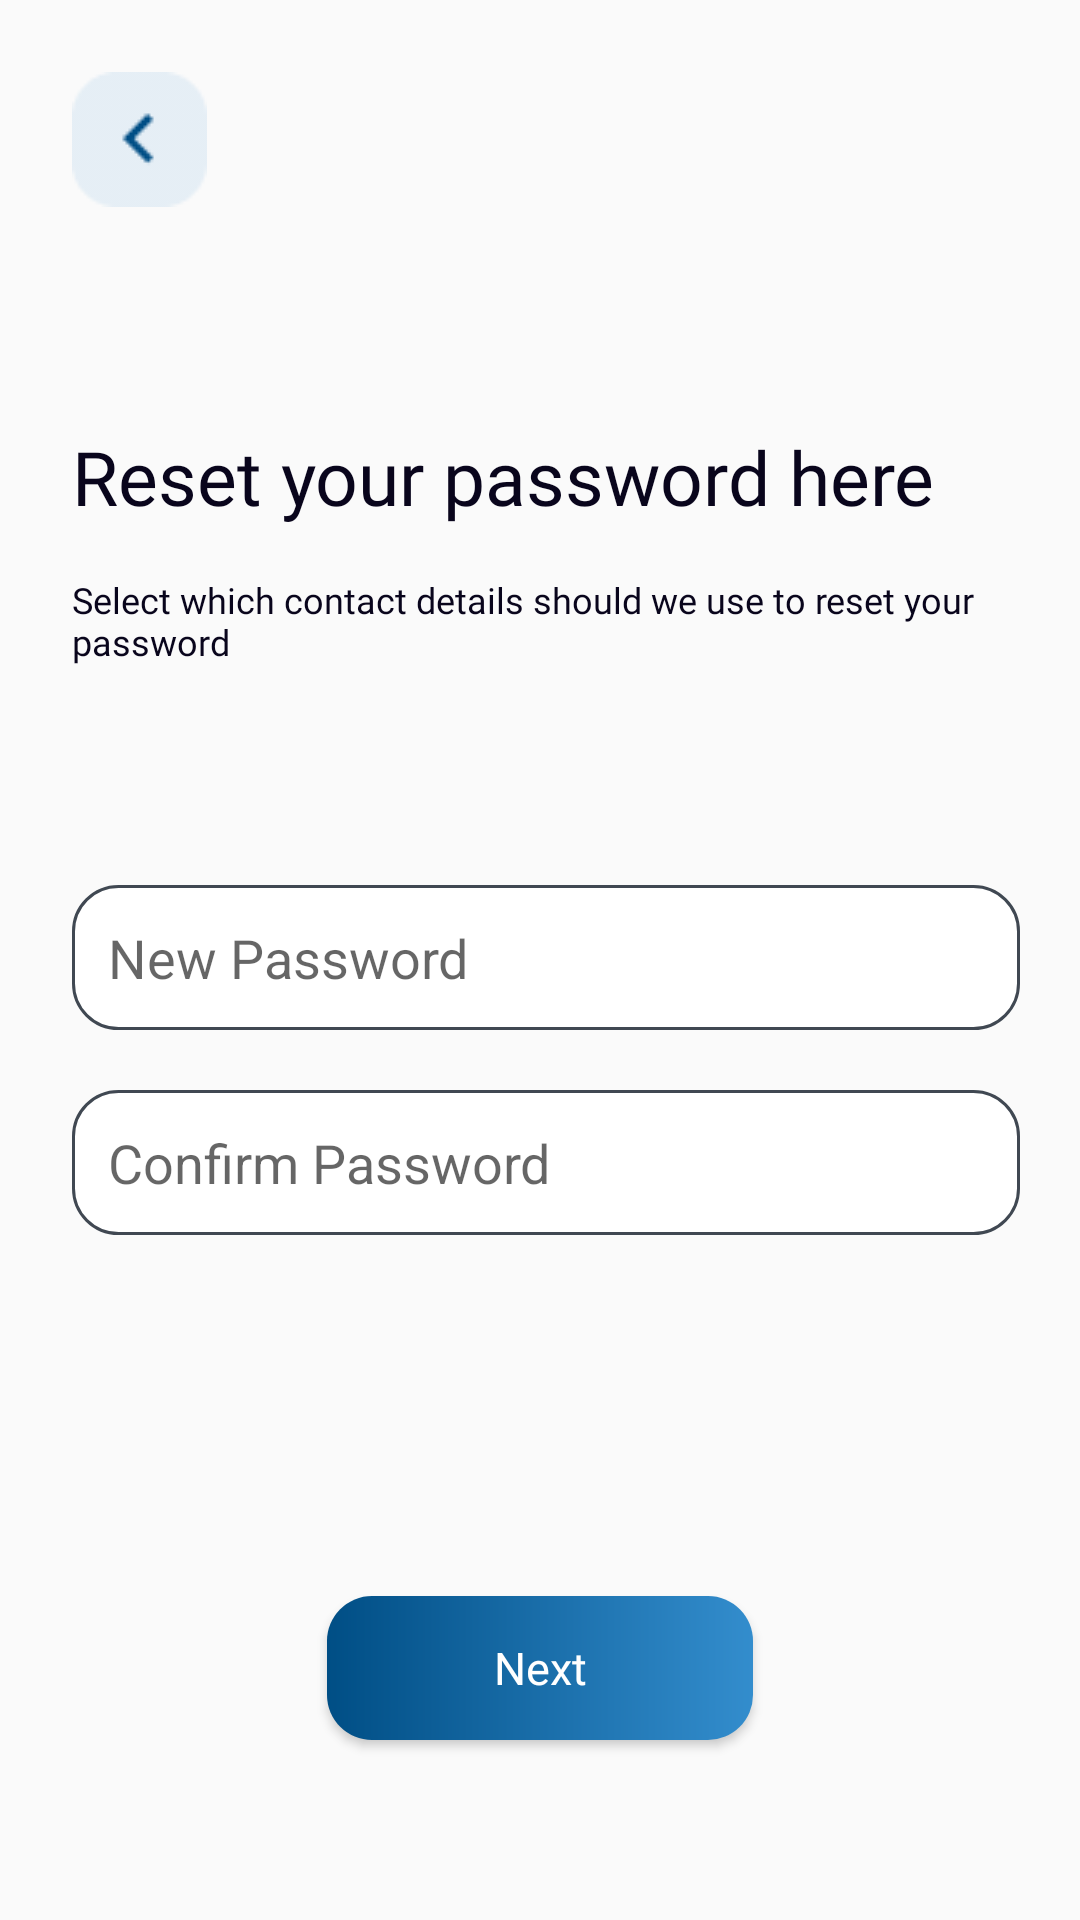

Reconstruct the res/layout file that produces this screen, plus the resources it refers to.
<!-- AndroidManifest.xml: activity theme Theme.AppCompat.DayNight.NoActionBar -->
<!-- res/layout/activity_password.xml -->
<?xml version="1.0" encoding="utf-8"?>
<androidx.constraintlayout.widget.ConstraintLayout xmlns:android="http://schemas.android.com/apk/res/android"
    xmlns:app="http://schemas.android.com/apk/res-auto"
    xmlns:tools="http://schemas.android.com/tools"
    android:layout_width="match_parent"
    android:layout_height="match_parent"
    android:background="@color/color_white"
    tools:context=".PasswordActivity">

    <ImageView
        android:id="@+id/img_btn_back"
        android:layout_width="wrap_content"
        android:layout_height="wrap_content"
        android:layout_marginStart="@dimen/spacing_large"
        android:layout_marginTop="@dimen/spacing_large"
        android:contentDescription="@string/text_imgbtn"
        app:layout_constraintStart_toStartOf="parent"
        app:layout_constraintTop_toTopOf="parent"
        app:srcCompat="@drawable/icon_back" />

    <TextView
        android:id="@+id/tv_code"
        android:layout_width="0dp"
        android:layout_height="wrap_content"
        android:layout_marginTop="@dimen/spacing_top_nis_chat"
        android:layout_marginEnd="@dimen/spacing_regular_large"
        android:fontFamily="@font/popsemibold"
        android:text="@string/text_reset_your_password_here"
        android:textColor="@color/color_black"
        android:textSize="@dimen/font_title_content_large"
        app:layout_constraintEnd_toEndOf="parent"
        app:layout_constraintStart_toStartOf="@id/img_btn_back"
        app:layout_constraintTop_toBottomOf="@id/img_btn_back" />

    <TextView
        android:id="@+id/textView8"
        android:layout_width="0dp"
        android:layout_height="wrap_content"
        android:layout_marginTop="@dimen/spacing_regular"
        android:fontFamily="@font/popreguler"
        android:text="@string/text_select"
        android:textColor="@color/color_black"
        android:textSize="@dimen/font_small"
        app:layout_constraintEnd_toEndOf="@id/tv_code"
        app:layout_constraintStart_toStartOf="@id/tv_code"
        app:layout_constraintTop_toBottomOf="@id/tv_code" />

    <androidx.appcompat.widget.AppCompatEditText
        android:id="@+id/edt_firstname"
        android:layout_width="0dp"
        android:layout_height="wrap_content"
        android:background="@drawable/custom_signup"
        android:ems="10"
        android:layout_marginTop="@dimen/spacing_top_nis_chat"
        android:hint="@string/text_new_password"
        android:inputType="textPassword"
        android:padding="@dimen/font_small"
        app:layout_constraintEnd_toEndOf="@+id/textView8"
        app:layout_constraintStart_toStartOf="@+id/textView8"
        app:layout_constraintTop_toBottomOf="@+id/textView8" />

    <androidx.appcompat.widget.AppCompatEditText
        android:id="@+id/edt_confirm"
        android:layout_width="0dp"
        android:layout_height="wrap_content"
        android:background="@drawable/custom_signup"
        android:ems="10"
        android:layout_marginTop="@dimen/spacing_regular_large"
        android:hint="Confirm Password"
        android:inputType="textPassword"
        android:padding="@dimen/font_small"
        app:layout_constraintEnd_toEndOf="@+id/edt_firstname"
        app:layout_constraintStart_toStartOf="@+id/edt_firstname"
        app:layout_constraintTop_toBottomOf="@+id/edt_firstname" />
    <androidx.appcompat.widget.AppCompatButton
        android:id="@+id/btn_next"
        android:layout_width="0dp"
        android:layout_height="wrap_content"
        android:layout_marginStart="@dimen/spacing_giant_more_one"
        android:layout_marginEnd="@dimen/spacing_giant_more_one"
        android:layout_marginBottom="@dimen/spacing_larger"
        android:background="@drawable/custom_btn_create"
        android:fontFamily="@font/popmedium"
        android:text="@string/text_next"
        android:textAllCaps="false"
        android:textColor="@color/white"
        android:textSize="@dimen/font_large"
        app:layout_constraintBottom_toBottomOf="parent"
        app:layout_constraintEnd_toEndOf="parent"
        app:layout_constraintStart_toStartOf="parent" />

</androidx.constraintlayout.widget.ConstraintLayout>
<!-- resources referenced by this layout -->
<resources>
  <color name="color_black">#09051C</color>
  <color name="color_white">#FAFAFA</color>
  <color name="white">#FFFFFFFF</color>
  <dimen name="font_large">15sp</dimen>
  <dimen name="font_small">12sp</dimen>
  <dimen name="font_title_content_large">25sp</dimen>
  <dimen name="spacing_giant_more_one">109dp</dimen>
  <dimen name="spacing_large">24dp</dimen>
  <dimen name="spacing_larger">60dp</dimen>
  <dimen name="spacing_regular">16dp</dimen>
  <dimen name="spacing_regular_large">20dp</dimen>
  <dimen name="spacing_top_nis_chat">73dp</dimen>
  <!-- drawable custom_btn_create (drawable) -->
  <?xml version="1.0" encoding="utf-8"?>
  <shape xmlns:android="http://schemas.android.com/apk/res/android">
      <gradient android:startColor="@color/color_blue70" android:endColor="@color/color_blue80"/>
      <corners android:radius="@dimen/spacing_small"/>
  </shape>
  <!-- drawable custom_signup (drawable) -->
  <?xml version="1.0" encoding="utf-8"?>
  <shape xmlns:android="http://schemas.android.com/apk/res/android">
      <solid android:color="@color/white" />
      <stroke android:color="@color/color_gray4" android:width="1dp"/>
      <corners android:radius="@dimen/spacing_small"/>
      <size android:width="@dimen/spacing_huger" android:height="@dimen/spacing_huge"/>
  
  </shape>
  <!-- drawable icon_back: png bitmap (drawable, 868 bytes) -->
  <string name="text_imgbtn">imgbtn</string>
  <string name="text_new_password">New Password</string>
  <string name="text_next">Next</string>
  <string name="text_reset_your_password_here">Reset your password here</string>
  <string name="text_select">Select which contact details should we use to reset your password</string>
  <color name="color_blue70">#004E85</color>
  <color name="color_blue80">#338DCD</color>
  <dimen name="spacing_small">15dp</dimen>
  <color name="color_gray4">#404852</color>
  <dimen name="spacing_huger">200dp</dimen>
  <dimen name="spacing_huge">40dp</dimen>
</resources>
